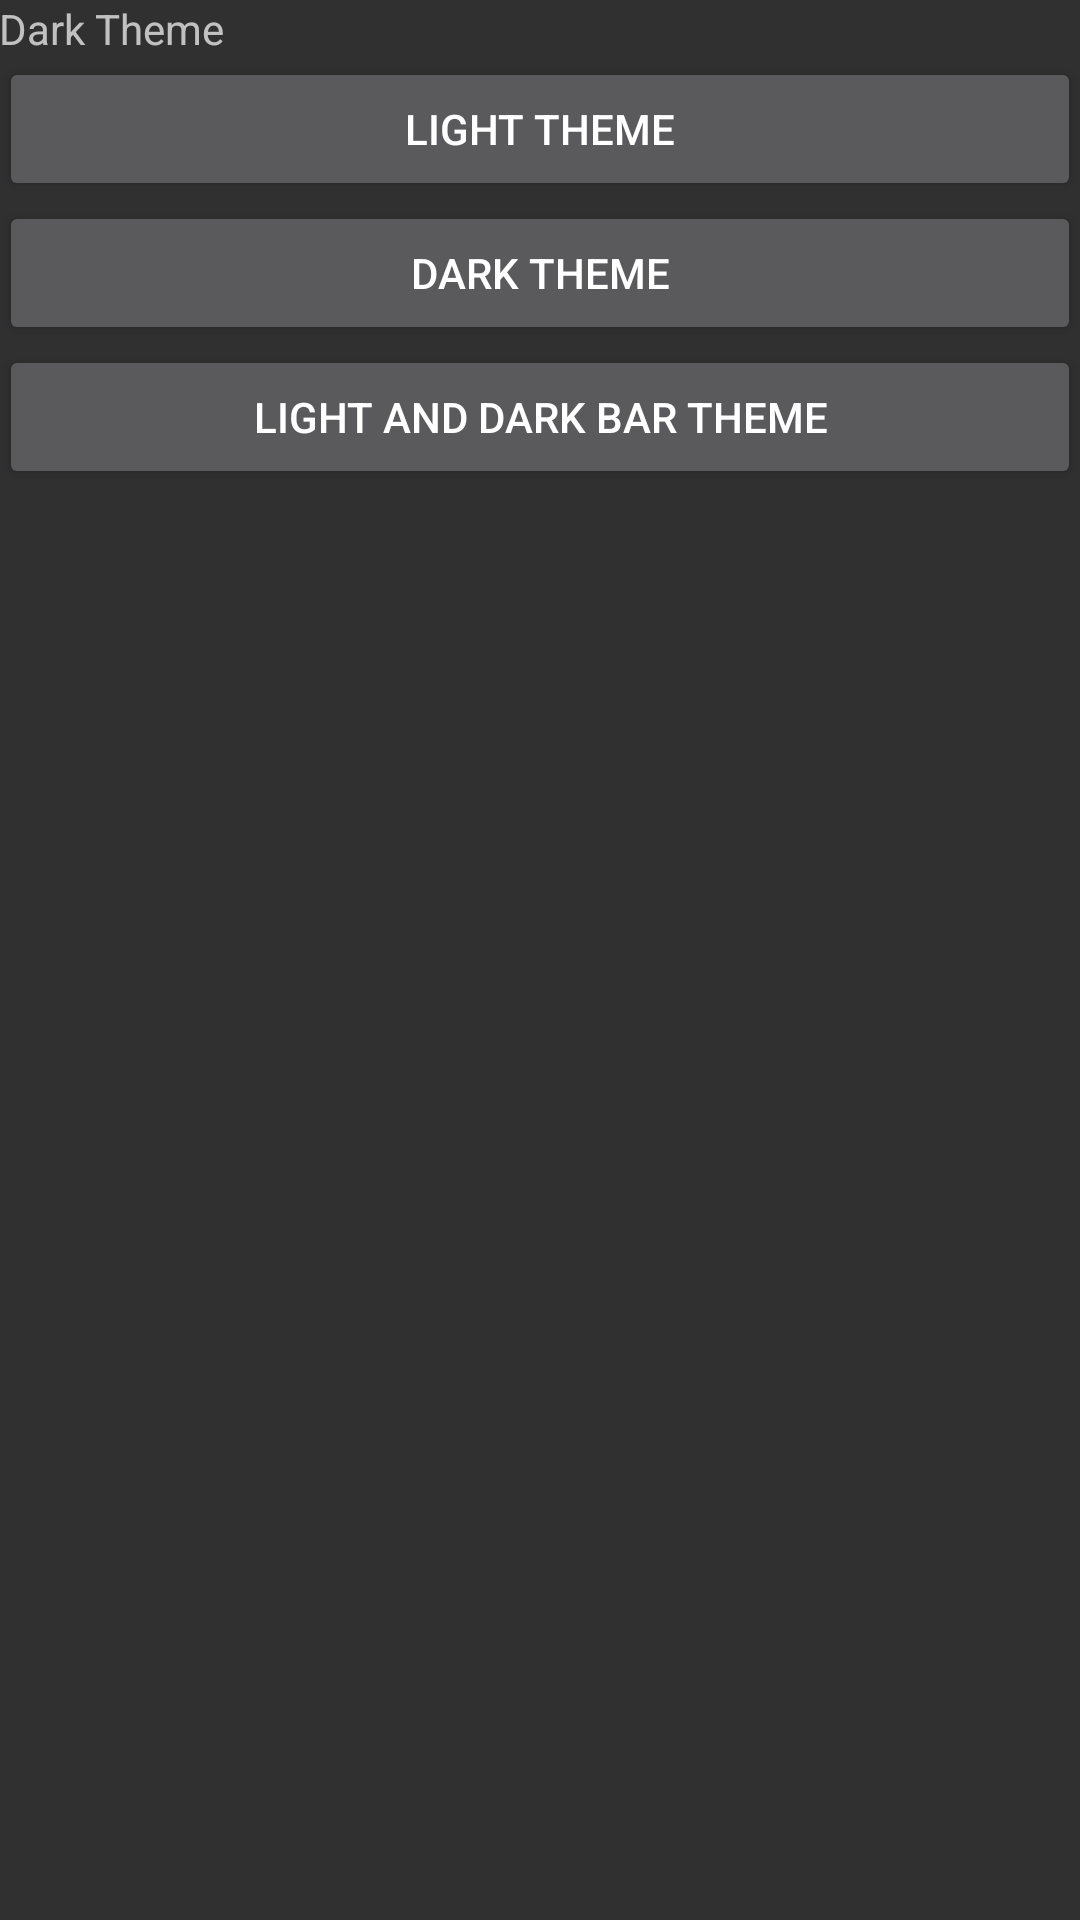

Android layout source for this screen:
<!-- AndroidManifest.xml: activity theme Theme.AppCompat -->
<!-- res/layout/activity_theme_dark.xml -->
<LinearLayout xmlns:android="http://schemas.android.com/apk/res/android"
    xmlns:tools="http://schemas.android.com/tools"
    android:layout_width="match_parent"
    android:layout_height="match_parent"
    android:orientation="vertical"
    android:paddingBottom="@dimen/activity_vertical_margin"
    android:paddingLeft="@dimen/activity_horizontal_margin"
    android:paddingRight="@dimen/activity_horizontal_margin"
    android:paddingTop="@dimen/activity_vertical_margin"
    tools:context=".ThemeDarkActivity" >

    <TextView
        android:layout_width="wrap_content"
        android:layout_height="wrap_content"
        android:text="@string/darkTheme" />
    
    <Button
        android:layout_width="match_parent"
        android:layout_height="wrap_content"
        android:text="@string/lightTheme"
        android:onClick="fOpenLightThemeActivity" />
    
    <Button
        android:layout_width="match_parent"
        android:layout_height="wrap_content"
        android:text="@string/darkTheme" />
    
    <Button
        android:layout_width="match_parent"
        android:layout_height="wrap_content"
        android:text="@string/darkLightTheme"
        android:onClick="fOpenDarkLightThemeActivity" />

</LinearLayout>
<!-- resources referenced by this layout -->
<resources>
  <string name="darkLightTheme">Light and Dark Bar Theme</string>
  <string name="darkTheme">Dark Theme</string>
  <string name="lightTheme">Light Theme</string>
</resources>
